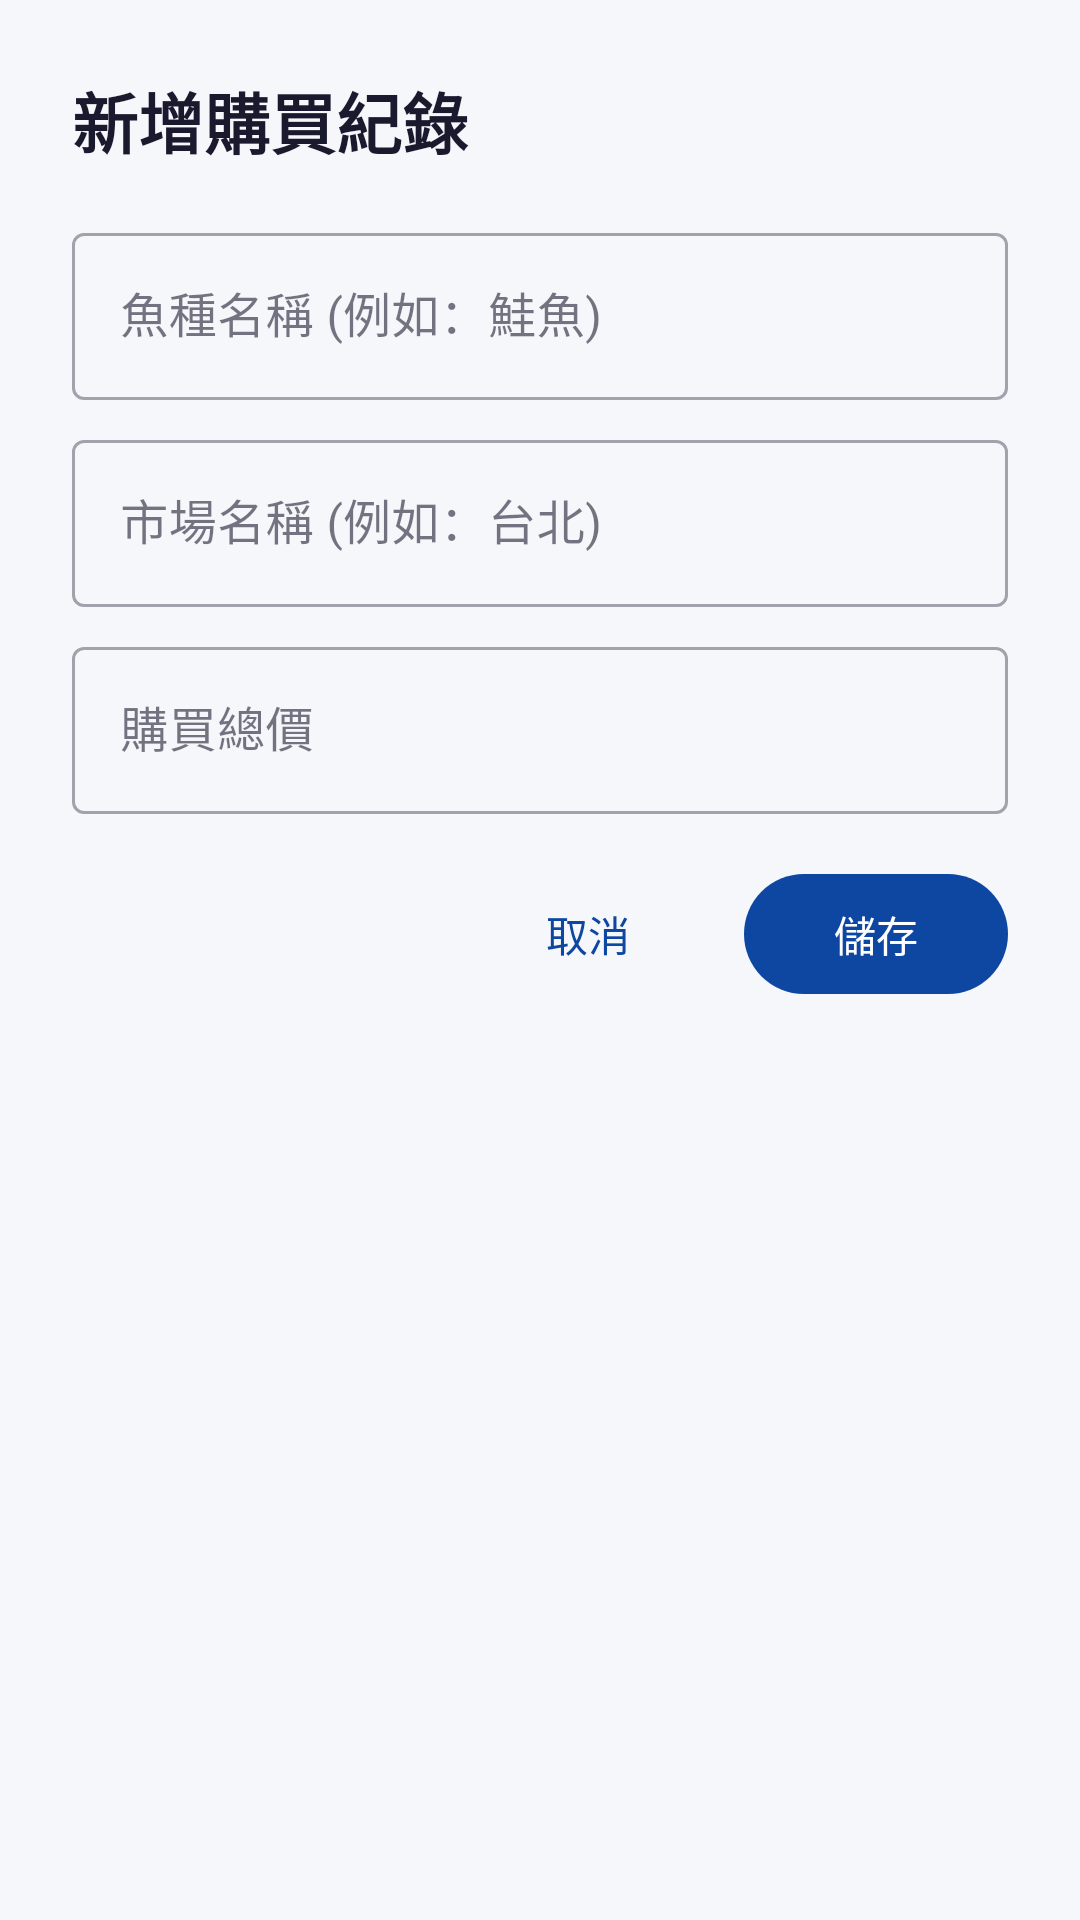

Android layout source for this screen:
<!-- AndroidManifest.xml: application theme Theme.FishMarket -->
<!-- res/layout/dialog_add_record.xml -->
<?xml version="1.0" encoding="utf-8"?>
<LinearLayout xmlns:android="http://schemas.android.com/apk/res/android"
    android:layout_width="match_parent"
    android:layout_height="wrap_content"
    android:orientation="vertical"
    android:padding="@dimen/spacing_lg">

    <TextView
        android:layout_width="match_parent"
        android:layout_height="wrap_content"
        android:text="新增購買紀錄"
        android:textSize="@dimen/text_h2"
        android:textStyle="bold"
        android:textColor="@color/text_primary"
        android:layout_marginBottom="@dimen/spacing_md" />

    <com.google.android.material.textfield.TextInputLayout
        android:layout_width="match_parent"
        android:layout_height="wrap_content"
        android:layout_marginBottom="@dimen/spacing_sm"
        style="@style/Widget.MaterialComponents.TextInputLayout.OutlinedBox">
        <com.google.android.material.textfield.TextInputEditText
            android:id="@+id/et_fish_name"
            android:layout_width="match_parent"
            android:layout_height="wrap_content"
            android:hint="魚種名稱 (例如：鮭魚)"
            android:inputType="text" />
    </com.google.android.material.textfield.TextInputLayout>

    <com.google.android.material.textfield.TextInputLayout
        android:layout_width="match_parent"
        android:layout_height="wrap_content"
        android:layout_marginBottom="@dimen/spacing_sm"
        style="@style/Widget.MaterialComponents.TextInputLayout.OutlinedBox">
        <com.google.android.material.textfield.TextInputEditText
            android:id="@+id/et_market_name"
            android:layout_width="match_parent"
            android:layout_height="wrap_content"
            android:hint="市場名稱 (例如：台北)"
            android:inputType="text" />
    </com.google.android.material.textfield.TextInputLayout>

    <com.google.android.material.textfield.TextInputLayout
        android:layout_width="match_parent"
        android:layout_height="wrap_content"
        android:layout_marginBottom="@dimen/spacing_md"
        style="@style/Widget.MaterialComponents.TextInputLayout.OutlinedBox">
        <com.google.android.material.textfield.TextInputEditText
            android:id="@+id/et_price"
            android:layout_width="match_parent"
            android:layout_height="wrap_content"
            android:hint="購買總價"
            android:inputType="numberDecimal" />
    </com.google.android.material.textfield.TextInputLayout>

    <LinearLayout
        android:layout_width="match_parent"
        android:layout_height="wrap_content"
        android:orientation="horizontal"
        android:gravity="end">

        <com.google.android.material.button.MaterialButton
            android:id="@+id/btn_cancel"
            android:layout_width="wrap_content"
            android:layout_height="wrap_content"
            android:text="取消"
            style="@style/Widget.Material3.Button.TextButton"
            android:layout_marginEnd="@dimen/spacing_sm" />

        <com.google.android.material.button.MaterialButton
            android:id="@+id/btn_save"
            android:layout_width="wrap_content"
            android:layout_height="wrap_content"
            android:text="儲存" />
    </LinearLayout>

</LinearLayout>
<!-- resources referenced by this layout -->
<resources>
  <color name="text_primary">#1A1A2E</color>
  <dimen name="spacing_lg">24dp</dimen>
  <dimen name="spacing_md">16dp</dimen>
  <dimen name="spacing_sm">8dp</dimen>
  <dimen name="text_h2">22sp</dimen>
  <style name="Theme.FishMarket" parent="Theme.Material3.Light.NoActionBar">
          <item name="colorPrimary">@color/primary</item>
          <item name="colorPrimaryDark">@color/primary_dark</item>
          <item name="colorAccent">@color/secondary</item>
          <item name="colorOnPrimary">@color/on_primary</item>
          <item name="colorSecondary">@color/secondary</item>
          <item name="colorOnSecondary">@color/on_secondary</item>
          <item name="android:colorBackground">@color/background</item>
          <item name="colorSurface">@color/surface</item>
          <item name="colorOnSurface">@color/on_surface</item>
          <item name="colorError">@color/error</item>
          <item name="android:statusBarColor">@color/primary</item>
          <item name="android:navigationBarColor">@color/surface</item>
      </style>
  <color name="primary">#0D47A1</color>
  <color name="primary_dark">#0A3A8A</color>
  <color name="secondary">#00BFA5</color>
  <color name="on_primary">#FFFFFF</color>
  <color name="on_secondary">#FFFFFF</color>
  <color name="background">#F5F7FA</color>
  <color name="surface">#FFFFFF</color>
  <color name="on_surface">#1A1A2E</color>
  <color name="error">#D32F2F</color>
</resources>
